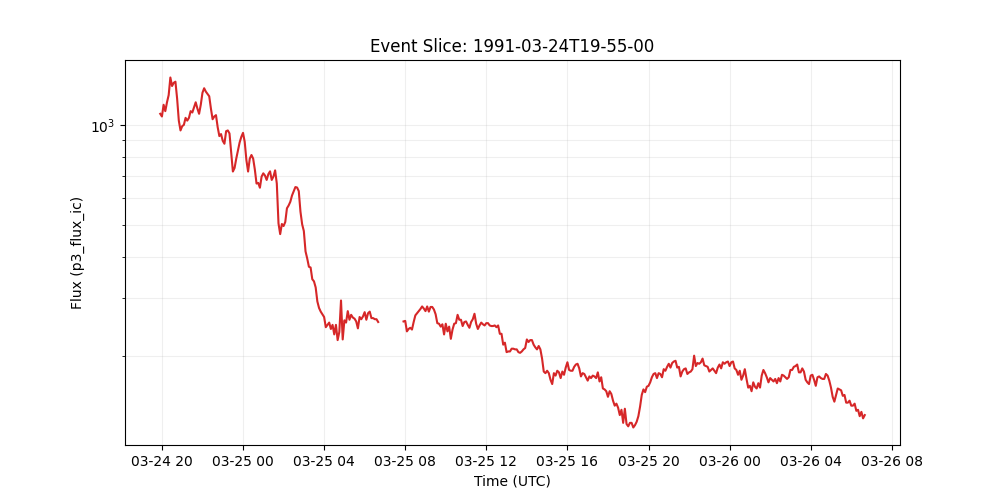

The file beside this chart, header and first rows:
time_tag, p3_flux_ic
1991-03-24 19:55:00, 1080
1991-03-24 20:00:00, 1060
1991-03-24 20:05:00, 1150
1991-03-24 20:10:00, 1100
1991-03-24 20:15:00, 1170
1991-03-24 20:20:00, 1230
1991-03-24 20:25:00, 1390
1991-03-24 20:30:00, 1310
1991-03-24 20:35:00, 1340
1991-03-24 20:40:00, 1350
1991-03-24 20:45:00, 1200
1991-03-24 20:50:00, 1030
1991-03-24 20:55:00, 962.0
1991-03-24 21:00:00, 991.0
1991-03-24 21:05:00, 1000
1991-03-24 21:10:00, 1050
1991-03-24 21:15:00, 1030
1991-03-24 21:20:00, 1050
1991-03-24 21:25:00, 1100
1991-03-24 21:30:00, 1090
1991-03-24 21:35:00, 1130
1991-03-24 21:40:00, 1170
1991-03-24 21:45:00, 1120
1991-03-24 21:50:00, 1080
1991-03-24 21:55:00, 1150
1991-03-24 22:00:00, 1250
1991-03-24 22:05:00, 1290
1991-03-24 22:10:00, 1260
1991-03-24 22:15:00, 1240
1991-03-24 22:20:00, 1220
1991-03-24 22:25:00, 1120
1991-03-24 22:30:00, 1040
1991-03-24 22:35:00, 1060
1991-03-24 22:40:00, 1070
1991-03-24 22:45:00, 984.0
1991-03-24 22:50:00, 925.0
1991-03-24 22:55:00, 938.0
1991-03-24 23:00:00, 895.0
1991-03-24 23:05:00, 877.0
1991-03-24 23:10:00, 957.0
1991-03-24 23:15:00, 962.0
1991-03-24 23:20:00, 942.0
1991-03-24 23:25:00, 828.0
1991-03-24 23:30:00, 723.0
1991-03-24 23:35:00, 741.0
1991-03-24 23:40:00, 791.0
1991-03-24 23:45:00, 836.0
1991-03-24 23:50:00, 885.0
1991-03-24 23:55:00, 920.0
1991-03-25 00:00:00, 946.0
1991-03-25 00:05:00, 889.0
1991-03-25 00:10:00, 783.0
1991-03-25 00:15:00, 723.0
1991-03-25 00:20:00, 791.0
1991-03-25 00:25:00, 811.0
1991-03-25 00:30:00, 791.0
1991-03-25 00:35:00, 733.0
1991-03-25 00:40:00, 665.0
1991-03-25 00:45:00, 668.0
1991-03-25 00:50:00, 646.0
... 359 more rows
